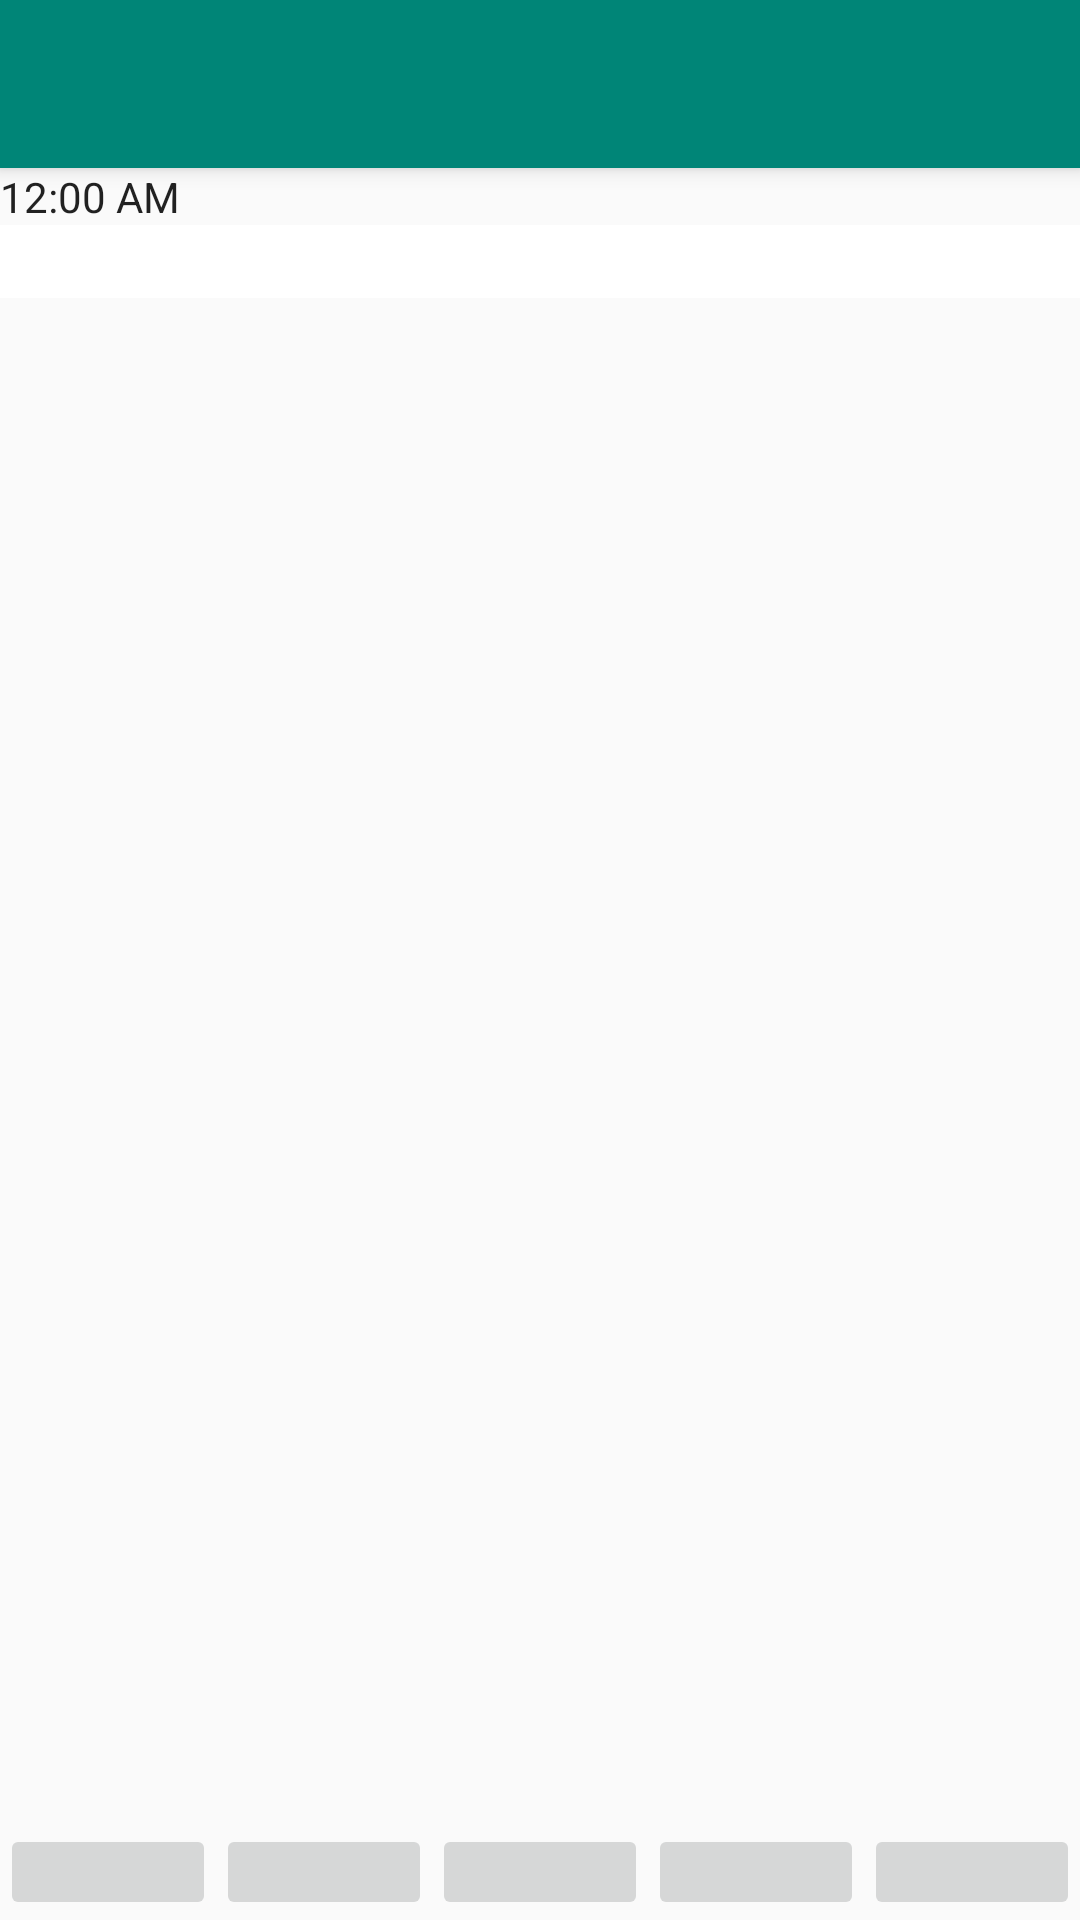

Here is an Android app screen rendered from its layout file. Give the layout XML and the strings, colors and styles it references.
<!-- AndroidManifest.xml: application theme AppTheme -->
<!-- res/layout/activity_note.xml -->
<?xml version="1.0" encoding="utf-8"?>
<android.support.design.widget.CoordinatorLayout xmlns:android="http://schemas.android.com/apk/res/android"
    xmlns:app="http://schemas.android.com/apk/res-auto"
    xmlns:tools="http://schemas.android.com/tools"
    android:layout_width="match_parent"
    android:layout_height="match_parent"
    android:orientation="vertical"
    tools:context="com.example.noteios.NoteActivity">

    <android.support.design.widget.AppBarLayout
        android:layout_width="match_parent"
        android:layout_height="wrap_content"
        android:theme="@style/AppTheme.AppBarOverlay">

        <android.support.v7.widget.Toolbar
            android:id="@+id/toolbar"
            android:layout_width="match_parent"
            android:layout_height="?attr/actionBarSize"
            android:background="?attr/colorPrimary"
            app:popupTheme="@style/AppTheme.PopupOverlay" />

    </android.support.design.widget.AppBarLayout>

    //Will create content_note
    <include layout="@layout/content_note" />


    <LinearLayout
        android:layout_width="match_parent"
        android:layout_height="32dp"
        android:layout_gravity="bottom"
        android:weightSum="5">

        <ImageButton
            android:id="@+id/btndeletenote"
            android:layout_width="match_parent"
            android:layout_height="match_parent"
            android:layout_weight="1"
            app:srcCompat="@drawable/ic_delete"/>

        <ImageButton
            android:id="@+id/btnchecknote"
            android:layout_width="match_parent"
            android:layout_height="match_parent"
            android:layout_weight="1"
            app:srcCompat="@drawable/ic_checkcircle"/>
        <ImageButton
            android:id="@+id/btnaddfilenote"
            android:layout_width="match_parent"
            android:layout_height="match_parent"
            android:layout_weight="1"
            app:srcCompat="@drawable/ic_addcircle"/>
        <ImageButton
            android:id="@+id/btnpaintnote"
            android:layout_width="match_parent"
            android:layout_height="match_parent"
            android:layout_weight="1"
            app:srcCompat="@drawable/ic_brush"/>
        <ImageButton
            android:id="@+id/btnaddnote"
            android:layout_width="match_parent"
            android:layout_height="match_parent"
            android:layout_weight="1"
            app:srcCompat="@drawable/ic_addnote"/>



    </LinearLayout>
    



</android.support.design.widget.CoordinatorLayout>
<!-- res/layout/content_note.xml (included above) -->
<?xml version="1.0" encoding="utf-8"?>
<LinearLayout
    android:id="@+id/linearlayoutnote"
    xmlns:android="http://schemas.android.com/apk/res/android"
    xmlns:app="http://schemas.android.com/apk/res-auto"
    xmlns:tools="http://schemas.android.com/tools"
    android:layout_width="match_parent"
    android:layout_height="match_parent"
    app:layout_behavior="@string/appbar_scrolling_view_behavior"
    tools:context="com.example.noteios.NoteActivity"
    android:orientation="vertical"
    tools:showIn="@layout/activity_note">

    <TextClock
        android:id="@+id/tvtimenotenote"
        android:format24Hour="E, d-M-yyyy k:m:sa"
        android:layout_width="wrap_content"
        android:layout_height="wrap_content" />
    <EditText
        android:id="@+id/edtnotenote"
        android:layout_width="match_parent"
        android:layout_height="wrap_content"
        android:backgroundTint="@color/colorWhite"
        android:background="@color/colorWhite"
        />

</LinearLayout>
<!-- resources referenced by this layout -->
<resources>
  <color name="colorWhite">#FFFFFF</color>
  <!-- drawable ic_addcircle (drawable-anydpi) -->
  <vector xmlns:android="http://schemas.android.com/apk/res/android"
      android:width="24dp"
      android:height="24dp"
      android:viewportWidth="24"
      android:viewportHeight="24"
      android:tint="#333333">
      <path
          android:fillColor="#FF9800"
          android:pathData="M12,2C6.48,2 2,6.48 2,12s4.48,10 10,10 10,-4.48 10,-10S17.52,2 12,2zM17,13h-4v4h-2v-4L7,13v-2h4L11,7h2v4h4v2z"/>
  </vector>
  <!-- drawable ic_addnote (drawable-anydpi-v24) -->
  <vector xmlns:android="http://schemas.android.com/apk/res/android"
      android:width="24dp"
      android:height="24dp"
      android:viewportWidth="26.086956"
      android:viewportHeight="26.086956"
      android:tint="#FFFFFF">
    <group android:translateX="1.0434783"
        android:translateY="1.0434783">
        <path
            android:fillColor="#FF9800"
            android:pathData="M3,17.25V21h3.75L17.81,9.94l-3.75,-3.75L3,17.25zM20.71,7.04c0.39,-0.39 0.39,-1.02 0,-1.41l-2.34,-2.34c-0.39,-0.39 -1.02,-0.39 -1.41,0l-1.83,1.83 3.75,3.75 1.83,-1.83z"/>
    </group>
  </vector>
  <!-- drawable ic_brush (drawable-anydpi) -->
  <vector xmlns:android="http://schemas.android.com/apk/res/android"
      android:width="24dp"
      android:height="24dp"
      android:viewportWidth="24"
      android:viewportHeight="24"
      android:tint="#333333">
      <path
          android:fillColor="#FF000000"
          android:pathData="M7,14c-1.66,0 -3,1.34 -3,3 0,1.31 -1.16,2 -2,2 0.92,1.22 2.49,2 4,2 2.21,0 4,-1.79 4,-4 0,-1.66 -1.34,-3 -3,-3zM20.71,4.63l-1.34,-1.34c-0.39,-0.39 -1.02,-0.39 -1.41,0L9,12.25 11.75,15l8.96,-8.96c0.39,-0.39 0.39,-1.02 0,-1.41z"/>
  </vector>
  <!-- drawable ic_delete (drawable-anydpi) -->
  <vector xmlns:android="http://schemas.android.com/apk/res/android"
      android:width="24dp"
      android:height="24dp"
      android:viewportWidth="24"
      android:viewportHeight="24"
      android:tint="#333333">
      <path
          android:fillColor="#000000"
          android:pathData="M6,19c0,1.1 0.9,2 2,2h8c1.1,0 2,-0.9 2,-2V7H6v12zM19,4h-3.5l-1,-1h-5l-1,1H5v2h14V4z"/>
  </vector>
  <style name="AppTheme.AppBarOverlay" parent="ThemeOverlay.AppCompat.Dark.ActionBar" />
  <style name="AppTheme.PopupOverlay" parent="ThemeOverlay.AppCompat.Light" />
  <style name="AppTheme" parent="Theme.AppCompat.Light.DarkActionBar">
          
          <item name="colorPrimary">@color/colorPrimary</item>
          <item name="colorPrimaryDark">@color/colorPrimaryDark</item>
          <item name="colorAccent">@color/colorAccent</item>
  
  
          <item name="colorControlNormal">#000000</item>
          <item name="colorControlActivated">#28c99e</item>
          <item name="colorControlHighlight">#d94ed0</item>
      </style>
  <color name="colorPrimary">#008577</color>
  <color name="colorPrimaryDark">#00574B</color>
  <color name="colorAccent">#D81B60</color>
</resources>
